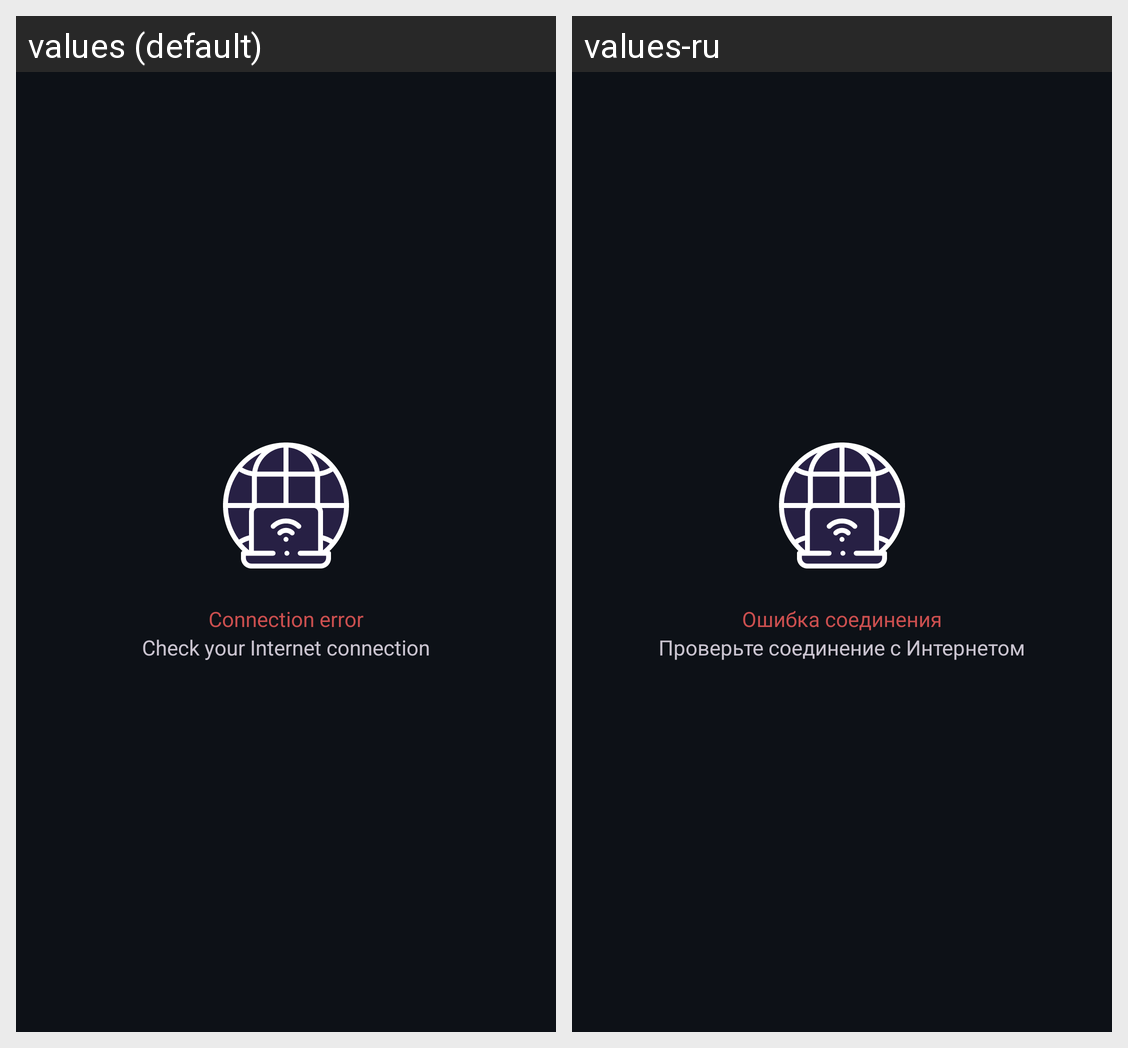

Locale-by-locale string values for the Android screen shown in this grid:
Android screen res/layout/fragment_repositories_list.xml rendered under 2 locales, left to right: values (default), values-ru. Device: Nexus 5 (rendered at 1080×1920; each locale shown at half size, 540×960, under a caption strip naming it); theme Theme.GitViewer.
Strings drawn on this screen, with the default value and each locale's value (text and hints the layout hard-codes, and strings that could not be matched under every locale, appear in the picture but are not listed):

connection_error
  values: Connection error
  values-ru: Ошибка соединения

check_network
  values: Check your Internet connection
  values-ru: Проверьте соединение с Интернетом
